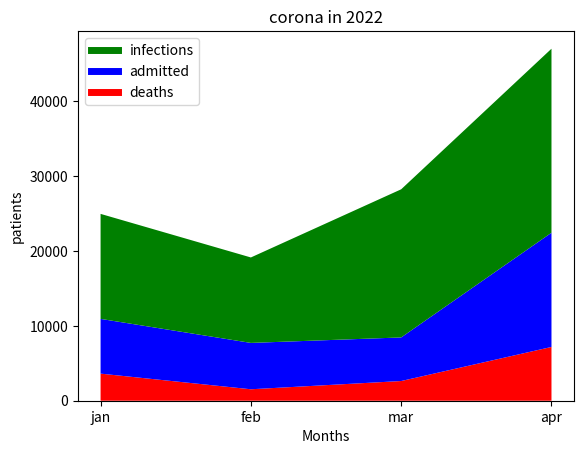

The script that saved this image:
# from cProfile import label
# from calendar import month
# from matplotlib import pyplot as py
# months=['jan','feb','mar','apr']
# inf=[14020,11410,20540,13241]
# adm=[7310,6325,1125,8652]
# death=[2550,5000,4200,3080]
# py.plot([],[],color='green',label='infection',linewidth=5)
# py.plot([],[],color='blue',label='admited',linewidth=5)
# py.plot([],[],color='red',label='death',linewidth=5)

# py.stackplot(month,death,adm,inf,colors=['red','blue','green'])
# py.xlabel('month')
# py.ylabel('patient')
# py.legend()
# py.title('corona summary 2021')
# py.show()

from matplotlib import pyplot as pl

months=['jan','feb','mar','apr']
inf=[14020,11410,19780,24570]
adm=[7310,6190,5820,15250]
deaths=[3618,1529,2630,7180]

pl.plot([],[],color='green',label='infections',linewidth=5)
pl.plot([],[],color='blue',label='admitted',linewidth=5)
pl.plot([],[],color='red',label='deaths',linewidth=5)

pl.stackplot(months,deaths,adm,inf,colors=['red','blue','green'])

pl.xlabel('Months')
pl.ylabel('patients')
pl.title('corona in 2022')
pl.legend()
pl.show()

